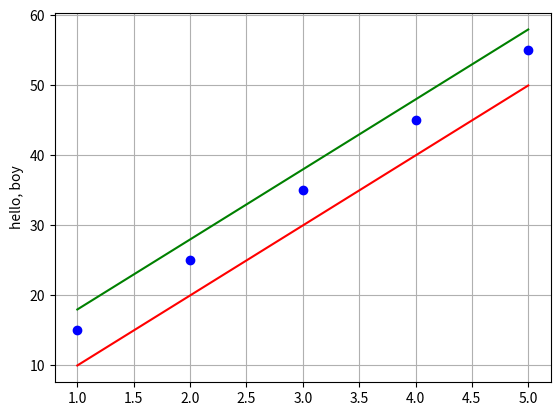

Generate this figure with matplotlib:
#!/usr/bin/env python

import matplotlib.pyplot as plt

def draw(*args, **kargs):
    plt.grid(True)
    plt.ylabel('hello, boy')
    plt.plot(*args, **kargs)
    plt.show()

def draw_dates(dates, b):
    plt.plot_date(dates, b)
    plt.show()

if __name__ == '__main__':
    a = [1,2,3,4,5]
    b = [10,20,30,40,50]
    c = [15,25,35,45,55]
    d = [18,28,38,48,58]
    #draw(a, b)
    draw(a, b, 'r-', a, c, 'bo', a, d, 'g-')
    #plt.grid(True)
    #plt.plot(a, b, 'r-', a, c, 'bo', a, d, 'g-')
    #plt.show()
